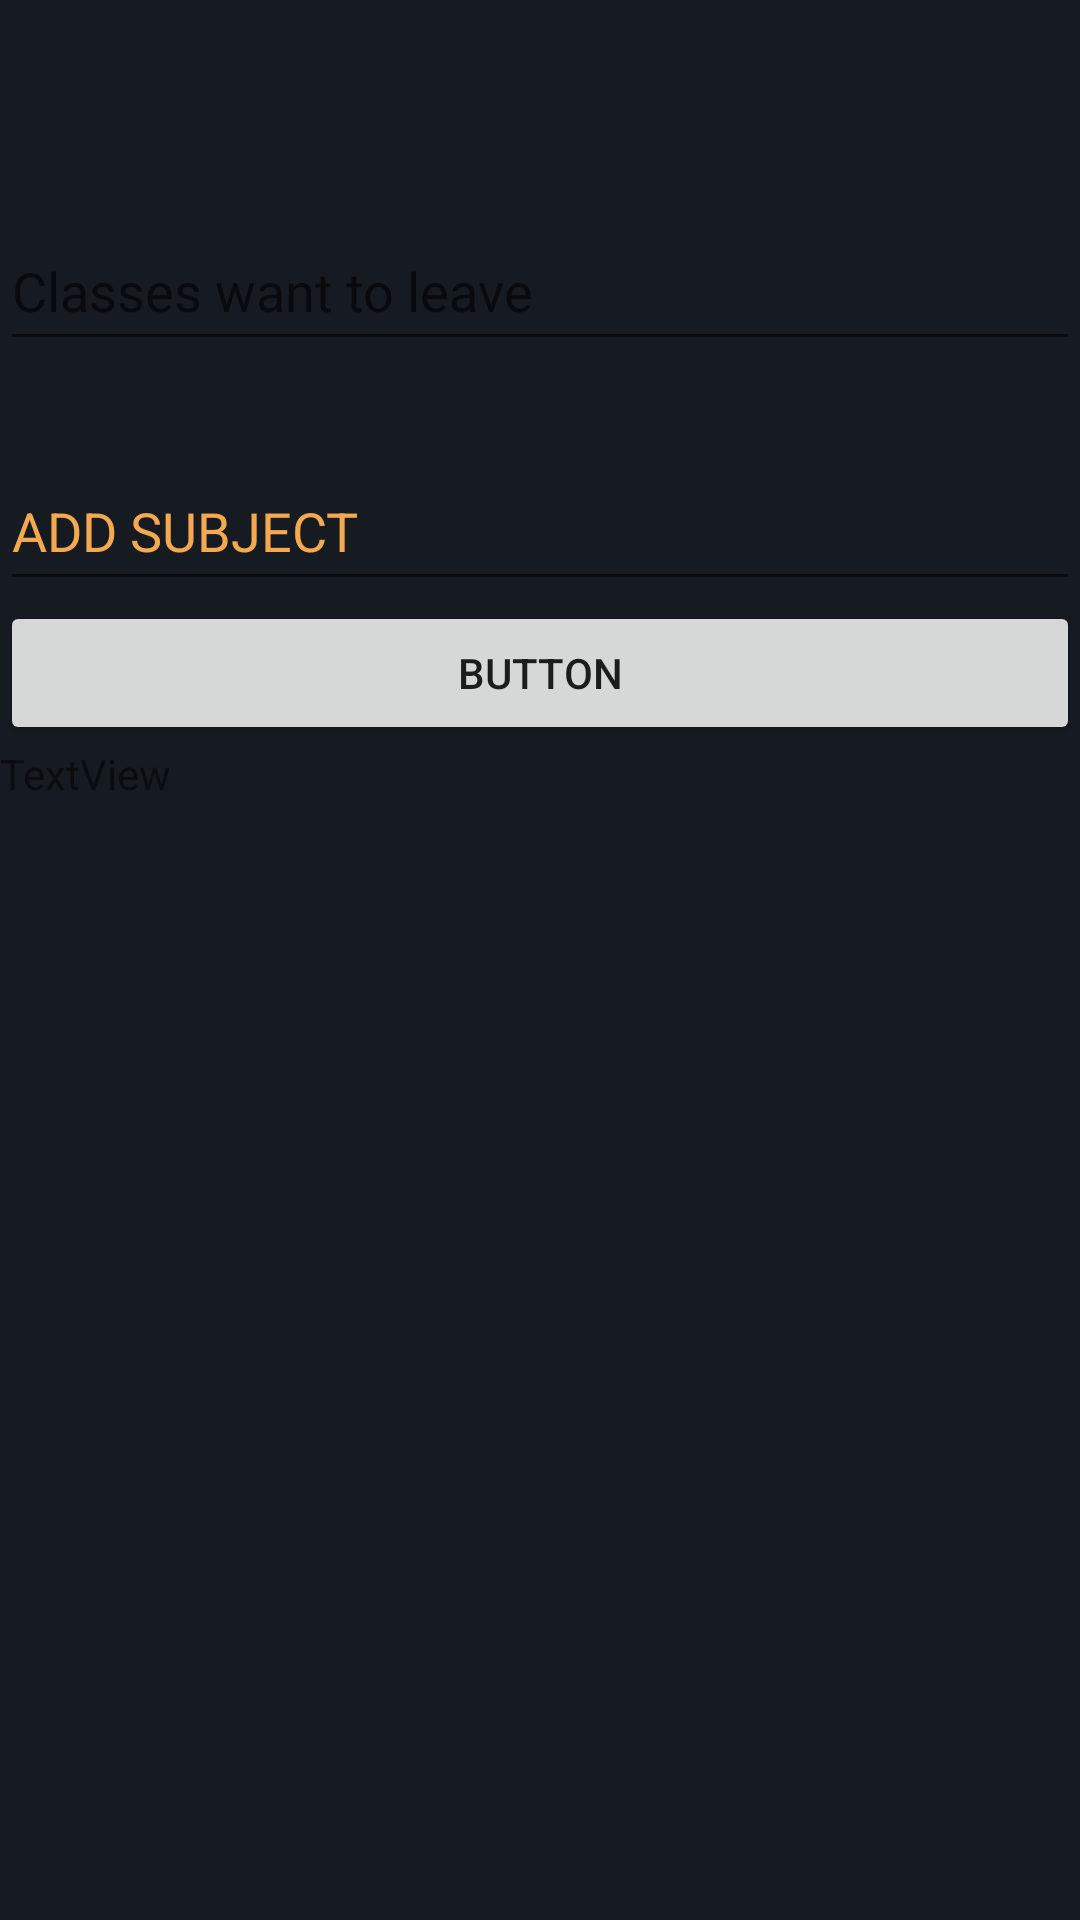

Write the Android layout XML for this screen, with the resource values it uses.
<!-- AndroidManifest.xml: application theme AppTheme -->
<!-- res/layout/s1pre.xml -->
<?xml version="1.0" encoding="utf-8"?>
<LinearLayout xmlns:android="http://schemas.android.com/apk/res/android"
    xmlns:tools="http://schemas.android.com/tools"
    android:layout_width="match_parent"
    android:layout_height="match_parent"
    android:background="#161B21"
    android:orientation="vertical">

    <TextView
        android:id="@+id/textView85"
        android:layout_width="match_parent"
        android:layout_height="wrap_content"
        android:layout_marginLeft="130dp"
        android:textColor="#F4A950"
        android:textSize="30dp" />

    <EditText
        android:id="@+id/edittext15"
        android:layout_width="match_parent"
        android:layout_height="50dp"
        android:layout_alignLeft="@+id/button"
        android:layout_marginLeft="0dp"
        android:layout_marginTop="30dp"
        android:ems="10"
        android:fontFamily="sans-serif"
        android:hint="Classes want to leave"
        android:inputType="text"
        android:textColor="#F4A950"
        tools:textColorHint="#F4A950" />

    <EditText
        android:id="@+id/edittext16"
        android:layout_width="match_parent"
        android:layout_height="50dp"
        android:layout_alignLeft="@+id/button"
        android:layout_marginLeft="0dp"
        android:layout_marginTop="30dp"
        android:ems="10"
        android:fontFamily="sans-serif"
        android:inputType="text"
        android:text="ADD SUBJECT"
        android:textColor="#F4A950" />

    <Button
        android:id="@+id/button23"
        android:layout_width="match_parent"
        android:layout_height="wrap_content"
        android:text="Button" />

    <TextView
        android:id="@+id/textView88"
        android:layout_width="match_parent"
        android:layout_height="wrap_content"
        android:text="TextView" />
</LinearLayout>
<!-- resources referenced by this layout -->
<resources>
  <style name="AppTheme" parent="Theme.AppCompat.Light.NoActionBar">
          
          <item name="colorPrimary">@color/colorPrimary</item>
          <item name="colorPrimaryDark">@color/colorPrimaryDark</item>
          <item name="colorAccent">@color/colorAccent</item>
      </style>
  <color name="colorPrimary">#F4A950</color>
  <color name="colorPrimaryDark">#000000</color>
  <color name="colorAccent">#FFFFFF</color>
</resources>
